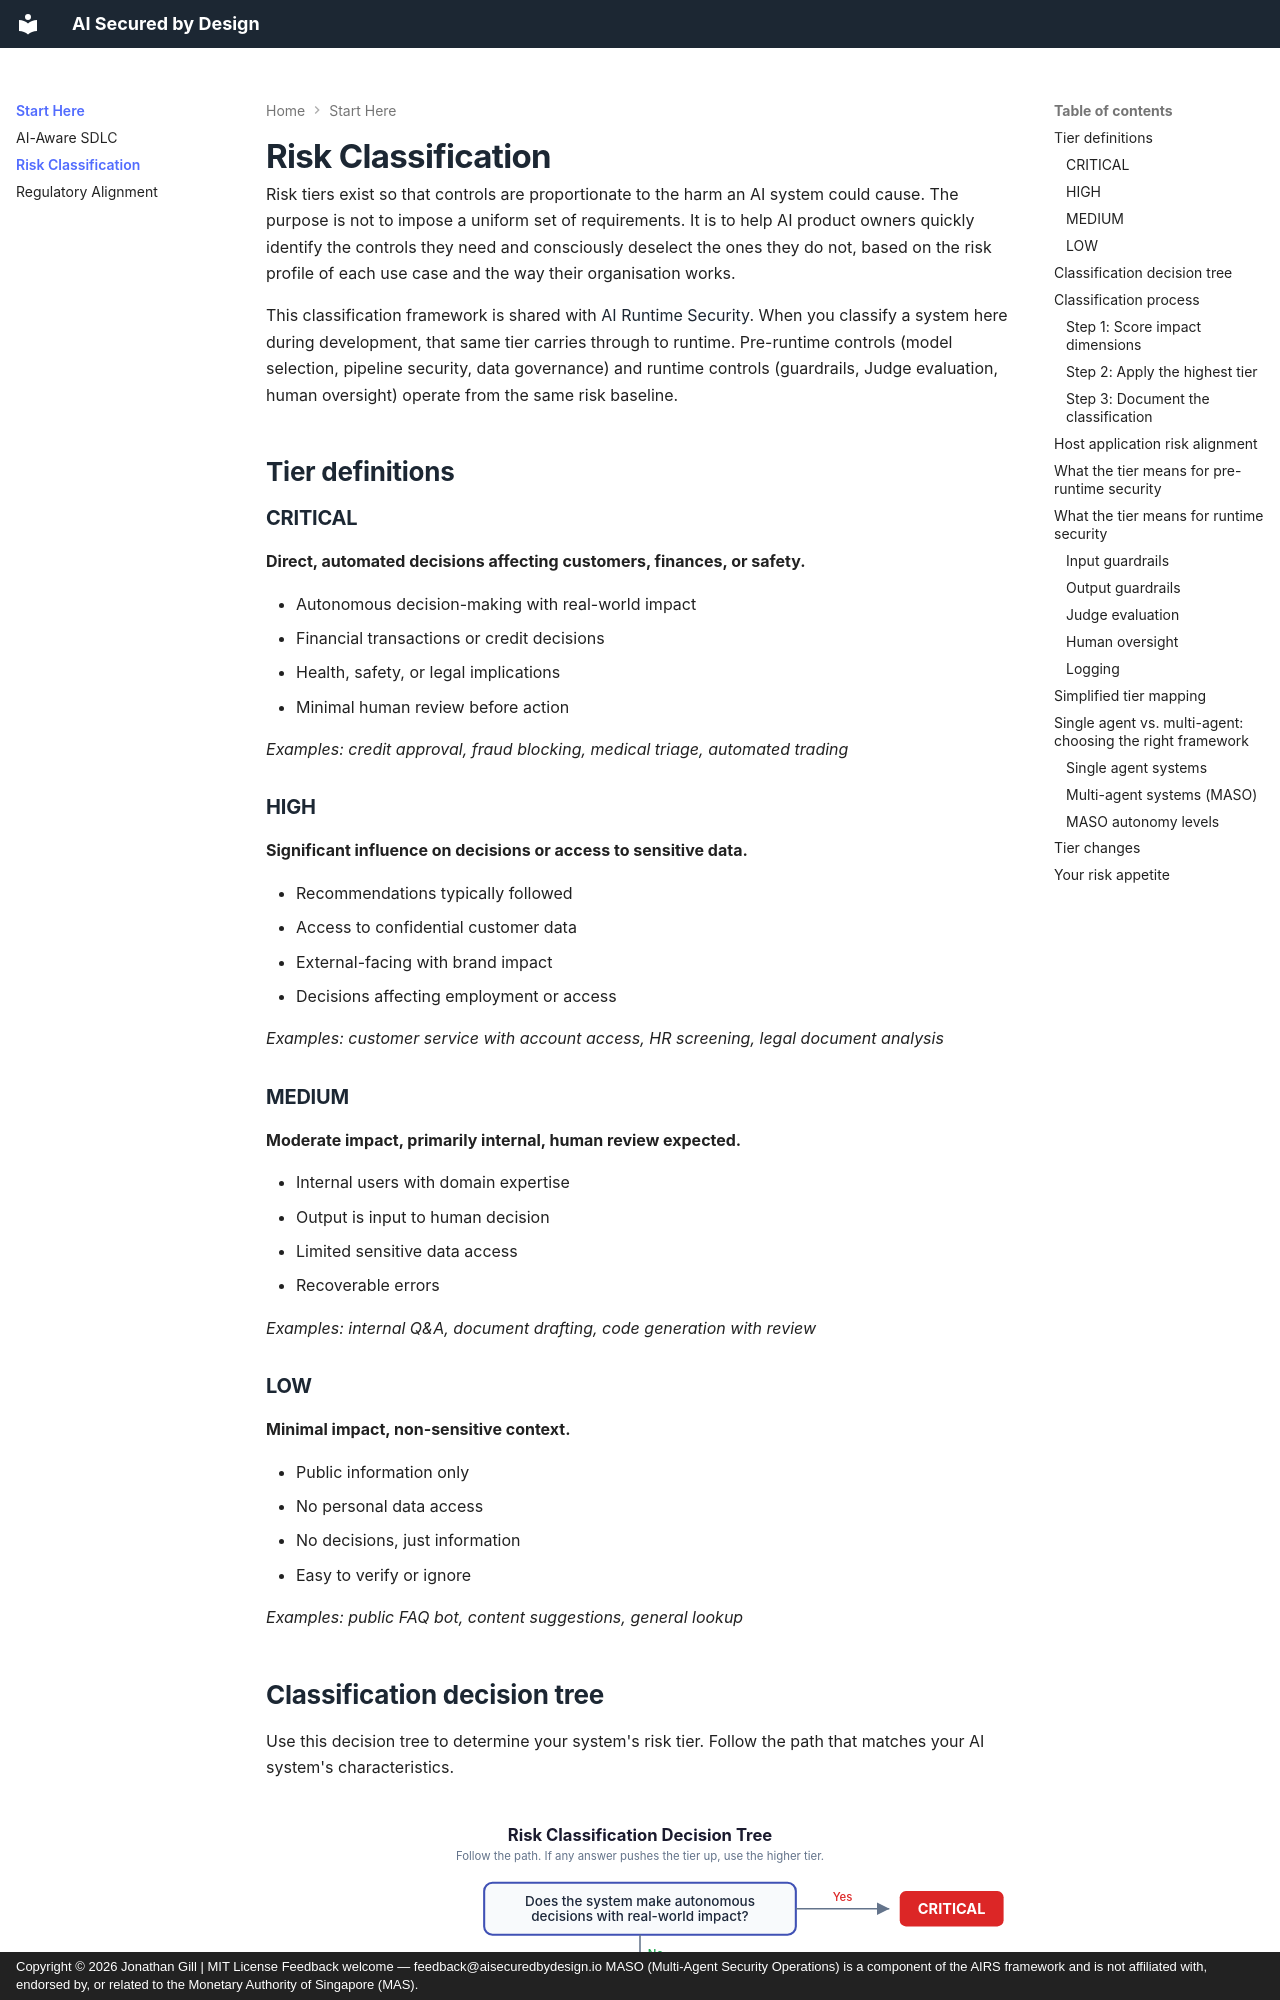

repository: JonathanCGill/aisecuredbydesign.io · page: getting-started/risk-classification/index.html · generator: mkdocs · copyright: Copyright © 2026 Jonathan Gill | MIT License Feedback welcome — feedback@aisecuredbydesign.io MASO (Multi-Agent Security Operations) is a component of the AIRS framework and is not affiliated with, endorsed by, or related to the Monetary Authority of Singapore (MAS).

---
description: Classify the risk tier of your AI system using a structured decision process. The tier drives control selection, testing requirements, and human oversight levels across pre-runtime and runtime security.
---

# Risk Classification

Risk tiers exist so that controls are proportionate to the harm an AI system could cause. The purpose is not to impose a uniform set of requirements. It is to help AI product owners quickly identify the controls they need and consciously deselect the ones they do not, based on the risk profile of each use case and the way their organisation works.

This classification framework is shared with [AI Runtime Security](https://airuntimesecurity.io/core/risk-tiers/). When you classify a system here during development, that same tier carries through to runtime. Pre-runtime controls (model selection, pipeline security, data governance) and runtime controls (guardrails, Judge evaluation, human oversight) operate from the same risk baseline.

## Tier definitions

### CRITICAL

**Direct, automated decisions affecting customers, finances, or safety.**

- Autonomous decision-making with real-world impact
- Financial transactions or credit decisions
- Health, safety, or legal implications
- Minimal human review before action

*Examples: credit approval, fraud blocking, medical triage, automated trading*

### HIGH

**Significant influence on decisions or access to sensitive data.**

- Recommendations typically followed
- Access to confidential customer data
- External-facing with brand impact
- Decisions affecting employment or access

*Examples: customer service with account access, HR screening, legal document analysis*

### MEDIUM

**Moderate impact, primarily internal, human review expected.**

- Internal users with domain expertise
- Output is input to human decision
- Limited sensitive data access
- Recoverable errors

*Examples: internal Q&A, document drafting, code generation with review*

### LOW

**Minimal impact, non-sensitive context.**

- Public information only
- No personal data access
- No decisions, just information
- Easy to verify or ignore

*Examples: public FAQ bot, content suggestions, general lookup*

## Classification decision tree

Use this decision tree to determine your system's risk tier. Follow the path that matches your AI system's characteristics.

![Risk Classification Decision Tree](../images/risk-classification-decision-tree.svg){ .arch-diagram }

The decision tree encodes a simple principle: **if any dimension suggests a higher tier, use it.** A system that is mostly LOW-risk but processes PII is not LOW-risk. A system that is mostly MEDIUM but makes autonomous decisions is not MEDIUM.

## Classification process
